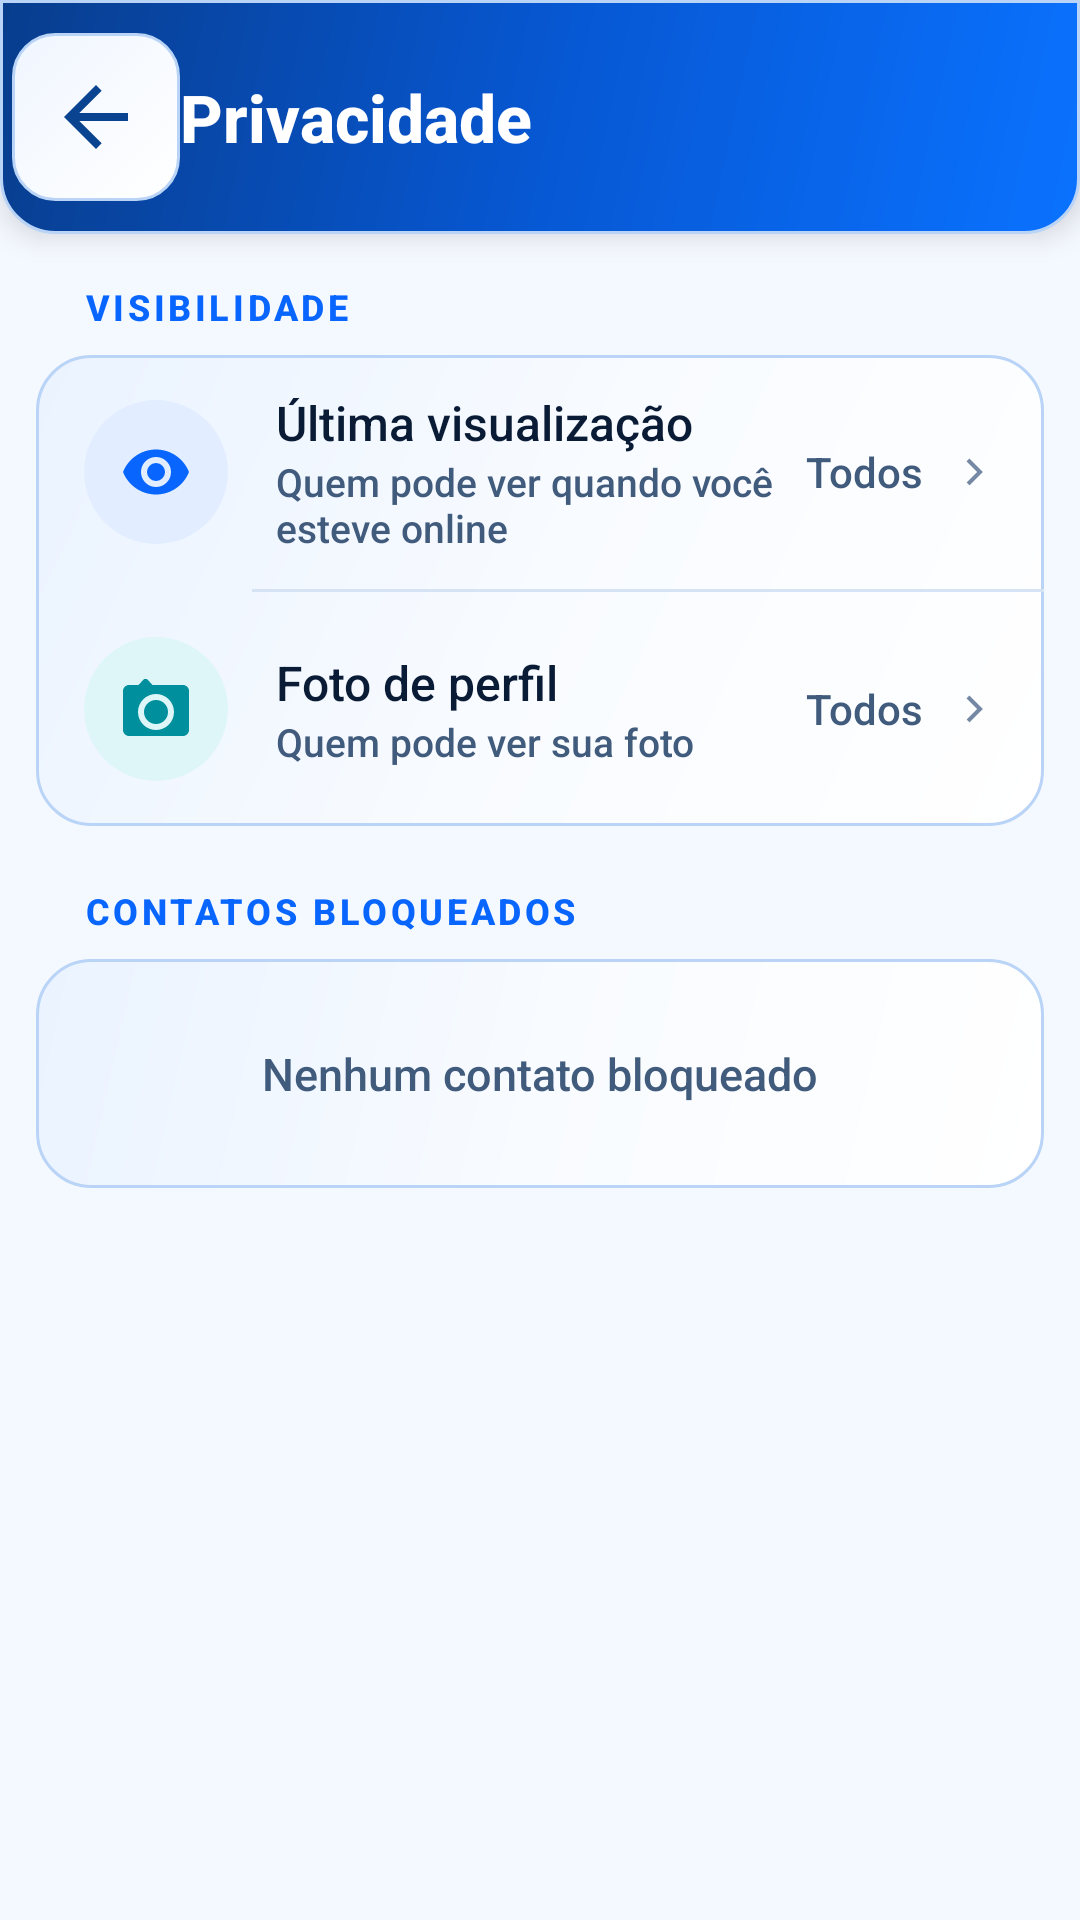

Produce the Android XML layout that renders to this screen, including the resource entries it uses.
<!-- AndroidManifest.xml: application theme Theme.Zeneger -->
<!-- res/layout/activity_privacy.xml -->
<?xml version="1.0" encoding="utf-8"?>
<LinearLayout xmlns:android="http://schemas.android.com/apk/res/android"
    xmlns:app="http://schemas.android.com/apk/res-auto"
    android:layout_width="match_parent"
    android:layout_height="match_parent"
    android:orientation="vertical"
    android:background="@color/bg_app">

    <LinearLayout
        android:layout_width="match_parent"
        android:layout_height="@dimen/toolbar_height"
        android:background="@drawable/bg_toolbar_glass"
        android:orientation="horizontal"
        android:gravity="center_vertical"
        android:paddingStart="4dp"
        android:paddingEnd="16dp"
        android:elevation="6dp">

        <ImageView
            android:id="@+id/backBtn"
            android:layout_width="@dimen/action_touch_size"
            android:layout_height="@dimen/action_touch_size"
            app:srcCompat="@drawable/ic_zen_back"
            app:tint="@color/icon_toolbar"
            android:padding="12dp"
            android:background="@drawable/bg_icon_button"/>

        <TextView
            android:layout_width="wrap_content"
            android:layout_height="wrap_content"
            android:text="Privacidade"
            android:textColor="#FFFFFF"
            android:textSize="22sp"
            android:textStyle="bold"
            android:fontFamily="sans-serif-medium"/>

    </LinearLayout>

    <ScrollView
        android:layout_width="match_parent"
        android:layout_height="match_parent"
        android:scrollbars="none">

        <LinearLayout
            android:layout_width="match_parent"
            android:layout_height="wrap_content"
            android:orientation="vertical"
            android:paddingStart="12dp"
            android:paddingEnd="12dp"
            android:paddingBottom="32dp">

            <TextView
                android:layout_width="match_parent"
                android:layout_height="wrap_content"
                android:text="VISIBILIDADE"
                android:textColor="@color/primary"
                android:textSize="12sp"
                android:textStyle="bold"
                android:letterSpacing="0.1"
                android:paddingStart="16dp"
                android:paddingTop="16dp"
                android:paddingBottom="8dp"/>

            <LinearLayout
                android:layout_width="match_parent"
                android:layout_height="wrap_content"
                android:orientation="vertical"
                android:background="@drawable/bg_card_rounded">

                <LinearLayout
                    android:id="@+id/lastSeenPrivacyOption"
                    android:layout_width="match_parent"
                    android:layout_height="@dimen/settings_item_height"
                    android:orientation="horizontal"
                    android:gravity="center_vertical"
                    android:paddingStart="16dp"
                    android:paddingEnd="16dp"
                    android:background="?attr/selectableItemBackground">
                    <FrameLayout android:layout_width="@dimen/settings_icon_box" android:layout_height="@dimen/settings_icon_box"
                        android:background="@drawable/bg_settings_icon_blue" android:layout_marginEnd="16dp">
                        <ImageView android:layout_width="@dimen/settings_icon_size" android:layout_height="@dimen/settings_icon_size"
                            android:layout_gravity="center"
                            app:srcCompat="@drawable/ic_zen_visibility"
                            app:tint="@color/accent_blue"/>
                    </FrameLayout>
                    <LinearLayout android:layout_width="0dp" android:layout_height="wrap_content"
                        android:layout_weight="1" android:orientation="vertical">
                        <TextView android:layout_width="wrap_content" android:layout_height="wrap_content"
                            android:text="Última visualização" android:textColor="@color/text_primary" android:textSize="16sp"/>
                        <TextView android:layout_width="wrap_content" android:layout_height="wrap_content"
                            android:text="Quem pode ver quando você esteve online"
                            android:textColor="@color/text_secondary" android:textSize="13sp"/>
                    </LinearLayout>
                    <TextView android:id="@+id/lastSeenPrivacyValue"
                        android:layout_width="wrap_content" android:layout_height="wrap_content"
                        android:text="Todos" android:textColor="@color/text_secondary"
                        android:textSize="14sp" android:layout_marginEnd="8dp"/>
                    <ImageView android:layout_width="16dp" android:layout_height="16dp"
                        app:srcCompat="@drawable/ic_zen_chevron_right"
                        app:tint="@color/text_hint" />
                </LinearLayout>

                <View android:layout_width="match_parent" android:layout_height="1dp"
                    android:background="@color/divider" android:layout_marginStart="72dp"/>

                <LinearLayout
                    android:id="@+id/profilePhotoPrivacyOption"
                    android:layout_width="match_parent"
                    android:layout_height="@dimen/settings_item_height"
                    android:orientation="horizontal"
                    android:gravity="center_vertical"
                    android:paddingStart="16dp"
                    android:paddingEnd="16dp"
                    android:background="?attr/selectableItemBackground">
                    <FrameLayout android:layout_width="@dimen/settings_icon_box" android:layout_height="@dimen/settings_icon_box"
                        android:background="@drawable/bg_settings_icon_teal" android:layout_marginEnd="16dp">
                        <ImageView android:layout_width="@dimen/settings_icon_size" android:layout_height="@dimen/settings_icon_size"
                            android:layout_gravity="center" app:srcCompat="@drawable/ic_zen_camera"
                            app:tint="@color/accent_teal"/>
                    </FrameLayout>
                    <LinearLayout android:layout_width="0dp" android:layout_height="wrap_content"
                        android:layout_weight="1" android:orientation="vertical">
                        <TextView android:layout_width="wrap_content" android:layout_height="wrap_content"
                            android:text="Foto de perfil" android:textColor="@color/text_primary" android:textSize="16sp"/>
                        <TextView android:layout_width="wrap_content" android:layout_height="wrap_content"
                            android:text="Quem pode ver sua foto"
                            android:textColor="@color/text_secondary" android:textSize="13sp"/>
                    </LinearLayout>
                    <TextView android:id="@+id/profilePhotoValue"
                        android:layout_width="wrap_content" android:layout_height="wrap_content"
                        android:text="Todos" android:textColor="@color/text_secondary"
                        android:textSize="14sp" android:layout_marginEnd="8dp"/>
                    <ImageView android:layout_width="16dp" android:layout_height="16dp"
                        app:srcCompat="@drawable/ic_zen_chevron_right"
                        app:tint="@color/text_hint" />
                </LinearLayout>

            </LinearLayout>

            <TextView
                android:layout_width="match_parent"
                android:layout_height="wrap_content"
                android:text="CONTATOS BLOQUEADOS"
                android:textColor="@color/primary"
                android:textSize="12sp"
                android:textStyle="bold"
                android:letterSpacing="0.1"
                android:paddingStart="16dp"
                android:paddingTop="20dp"
                android:paddingBottom="8dp"/>

            <LinearLayout
                android:layout_width="match_parent"
                android:layout_height="wrap_content"
                android:orientation="vertical"
                android:background="@drawable/bg_card_rounded">

                <TextView
                    android:id="@+id/emptyBlockedText"
                    android:layout_width="match_parent"
                    android:layout_height="wrap_content"
                    android:text="Nenhum contato bloqueado"
                    android:textColor="@color/text_secondary"
                    android:textSize="15sp"
                    android:gravity="center"
                    android:padding="28dp"
                    android:visibility="visible"/>

                <androidx.recyclerview.widget.RecyclerView
                    android:id="@+id/blockedRecycler"
                    android:layout_width="match_parent"
                    android:layout_height="wrap_content"/>

            </LinearLayout>

        </LinearLayout>

    </ScrollView>

</LinearLayout>
<!-- resources referenced by this layout -->
<resources>
  <color name="accent_blue">#0866FF</color>
  <color name="accent_teal">#008F9C</color>
  <color name="bg_app">#F4F8FF</color>
  <color name="divider">#D6E3F4</color>
  <color name="icon_toolbar">#0A438F</color>
  <color name="primary">#0866FF</color>
  <color name="text_hint">#7589A4</color>
  <color name="text_primary">#091B35</color>
  <color name="text_secondary">#415B7D</color>
  <dimen name="action_touch_size">56dp</dimen>
  <dimen name="settings_icon_box">48dp</dimen>
  <dimen name="settings_icon_size">24dp</dimen>
  <dimen name="settings_item_height">78dp</dimen>
  <dimen name="toolbar_height">78dp</dimen>
  <!-- drawable bg_settings_icon_blue (drawable) -->
  <?xml version="1.0" encoding="utf-8"?>
  <shape xmlns:android="http://schemas.android.com/apk/res/android" android:shape="oval">
      <solid android:color="@color/icon_bg_blue"/>
  </shape>
  <!-- drawable bg_settings_icon_teal (drawable) -->
  <?xml version="1.0" encoding="utf-8"?>
  <shape xmlns:android="http://schemas.android.com/apk/res/android" android:shape="oval">
      <solid android:color="@color/icon_bg_teal"/>
  </shape>
  <!-- drawable ic_zen_back (drawable) -->
  <vector xmlns:android="http://schemas.android.com/apk/res/android"
      android:width="24dp" android:height="24dp"
      android:viewportWidth="24" android:viewportHeight="24"
      android:autoMirrored="true">
      <path android:fillColor="@color/icon_primary" android:pathData="M20,11H7.83l5.59,-5.59L12,4l-8,8 8,8 1.42,-1.41L7.83,13H20z"/>
  </vector>
  <!-- drawable ic_zen_chevron_right (drawable) -->
  <vector xmlns:android="http://schemas.android.com/apk/res/android"
      android:width="24dp" android:height="24dp"
      android:viewportWidth="24" android:viewportHeight="24"
      android:autoMirrored="true">
      <path android:fillColor="@color/icon_primary" android:pathData="M9.29,6.71L10.7,5.3 17.4,12 10.7,18.7 9.29,17.29 14.58,12z"/>
  </vector>
  <!-- drawable ic_zen_visibility (drawable) -->
  <vector xmlns:android="http://schemas.android.com/apk/res/android"
      android:width="24dp" android:height="24dp"
      android:viewportWidth="24" android:viewportHeight="24">
      <path android:fillColor="@color/icon_primary" android:pathData="M12,4.5C7,4.5 2.73,7.61 1,12c1.73,4.39 6,7.5 11,7.5s9.27,-3.11 11,-7.5C21.27,7.61 17,4.5 12,4.5M12,17a5,5 0,1 1,0 -10,5 5,0 0,1 0,10M12,9a3,3 0,1 0,0 6,3 3,0 0,0 0,-6"/>
  </vector>
  <color name="surface_gradient_start">#FFFFFFFF</color>
  <color name="surface_gradient_center">#FFF8FBFF</color>
  <color name="surface_gradient_end">#FFEAF3FF</color>
  <color name="control_stroke">#B9D4F7</color>
  <color name="list_pressed_start">#FFDCEBFF</color>
  <color name="list_pressed_end">#FFC9E0FF</color>
  <color name="control_stroke_strong">#68A8FF</color>
  <color name="list_gradient_start">#FFFFFFFF</color>
  <color name="list_gradient_end">#FFF0F6FF</color>
  <color name="icon_bg_blue">#E2EEFF</color>
  <color name="icon_bg_teal">#DFF6F8</color>
  <color name="toolbar_gradient_start">#FF0A72FF</color>
  <color name="toolbar_gradient_center">#FF0757D2</color>
  <color name="toolbar_gradient_end">#FF083D8D</color>
  <color name="icon_primary">#0757CE</color>
  <color name="primary_dark">#064CBF</color>
  <color name="text_white">#FFFFFF</color>
  <color name="accent">#0866FF</color>
  <color name="bg_surface">#FFFFFF</color>
  <color name="bg_dark">#F4F8FF</color>
  <style name="ZenegerActivityAnimation" parent="@android:style/Animation.Activity">
          <item name="android:activityOpenEnterAnimation">@anim/slide_in_right</item>
          <item name="android:activityOpenExitAnimation">@anim/fade_out</item>
          <item name="android:activityCloseEnterAnimation">@anim/fade_in</item>
          <item name="android:activityCloseExitAnimation">@anim/slide_out_right</item>
      </style>
</resources>
